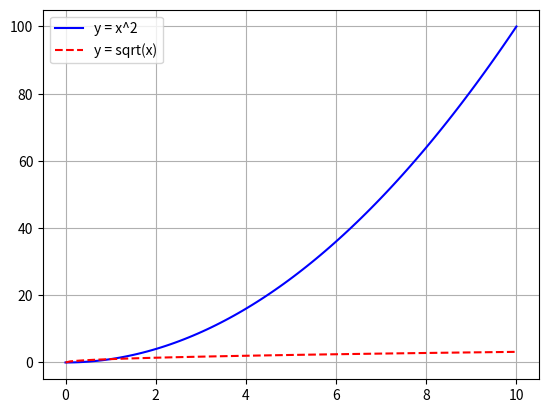

Reproduce this figure in Python.
# Problem 2: Plotting Multiple Functions

import numpy as np
import matplotlib.pyplot as plt
x = np.linspace(0, 10, 100)
y1 = x**2
y2 = np.sqrt(x)
plt.plot(x, y1, label='y = x^2', color='blue')
plt.plot(x, y2, label='y = sqrt(x)', color='red', linestyle='--')
plt.legend()
plt.grid(True)
plt.show()
